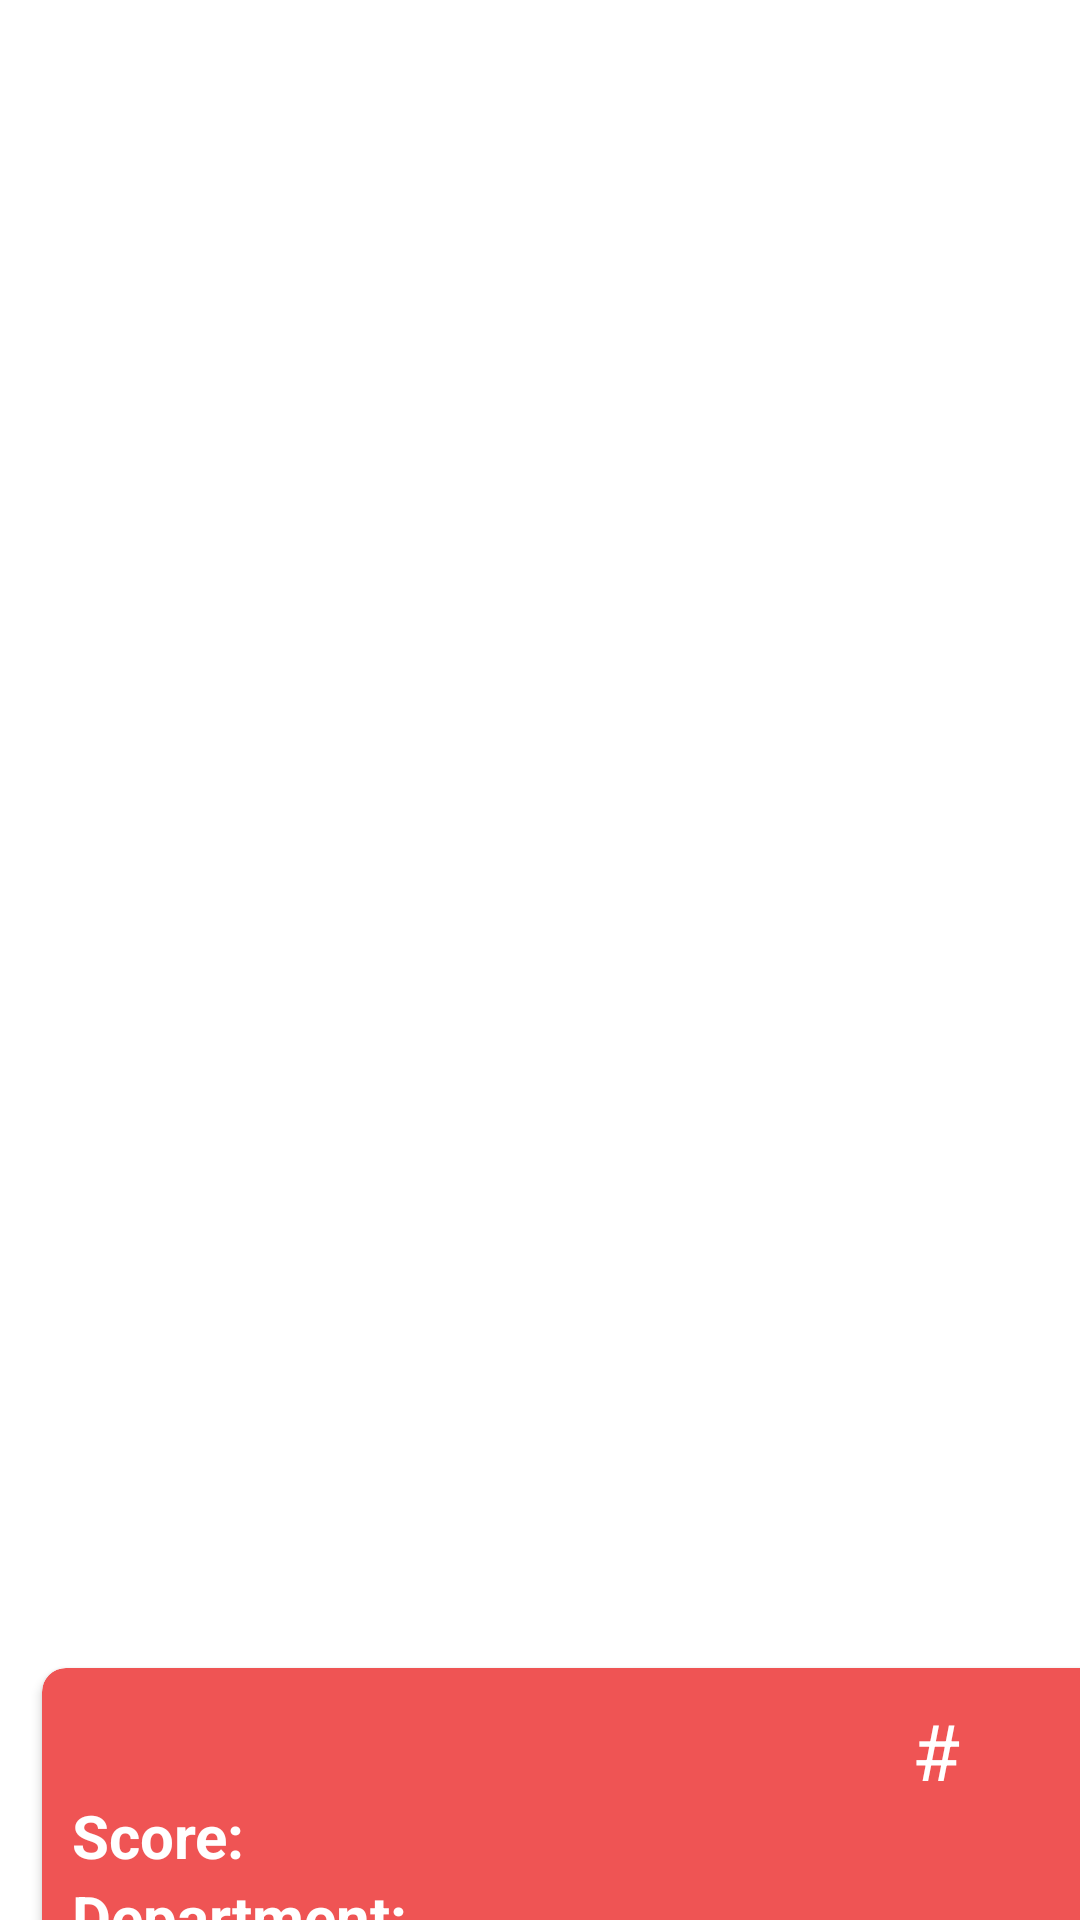

Android layout source for this screen:
<!-- AndroidManifest.xml: application theme Theme.TV2App -->
<!-- res/layout/activity_leaderboard.xml -->
<?xml version="1.0" encoding="utf-8"?>
<androidx.constraintlayout.widget.ConstraintLayout xmlns:android="http://schemas.android.com/apk/res/android"
    xmlns:app="http://schemas.android.com/apk/res-auto"
    xmlns:tools="http://schemas.android.com/tools"
    android:layout_width="match_parent"
    android:layout_height="match_parent"
    tools:context=".activities.LeaderboardActivity">

    <androidx.recyclerview.widget.RecyclerView
        android:id="@+id/recyclerLeaderboard"
        app:layoutManager="androidx.recyclerview.widget.LinearLayoutManager"
        android:layout_width="match_parent"
        android:layout_height="540dp"
        app:layout_constraintEnd_toEndOf="parent"
        app:layout_constraintStart_toStartOf="parent"
        app:layout_constraintTop_toTopOf="parent"
        tools:listitem="@layout/leaderboard_element" />


    <androidx.cardview.widget.CardView
        android:layout_width="368dp"
        android:layout_height="wrap_content"
        android:elevation="8dp"
        app:cardCornerRadius="8dp"
        android:layout_marginStart="14dp"
        android:layout_marginTop="16dp"
        app:cardBackgroundColor="@color/red"
        app:layout_constraintStart_toStartOf="parent"
        app:layout_constraintTop_toBottomOf="@id/recyclerLeaderboard">

        <androidx.constraintlayout.widget.ConstraintLayout
            android:layout_width="match_parent"
            android:layout_height="match_parent"
            android:padding="10dp"
            tools:context=".activities.ProfileFragment">

            <TextView
                android:id="@+id/cp_fullName"
                android:layout_width="wrap_content"
                android:layout_height="wrap_content"
                android:textSize="24sp"
                android:textStyle="bold"
                android:textColor="@color/white"
                app:layout_constraintStart_toStartOf="parent"
                app:layout_constraintTop_toTopOf="parent"
                tools:text="Jens" />


            <TextView
                android:id="@+id/cp_scoreTitle"
                android:layout_width="wrap_content"
                android:layout_height="wrap_content"
                android:textSize="20sp"
                android:textStyle="bold"
                android:textColor="@color/white"
                app:layout_constraintStart_toStartOf="parent"
                app:layout_constraintTop_toBottomOf="@+id/cp_fullName"
                android:text="Score:" />

            <TextView
                android:id="@+id/cp_score"
                android:layout_width="wrap_content"
                android:layout_height="wrap_content"
                android:textSize="20sp"
                android:textColor="@color/white"
                android:layout_marginStart="8dp"
                app:layout_constraintStart_toEndOf="@+id/cp_scoreTitle"
                app:layout_constraintTop_toBottomOf="@+id/cp_fullName"
                tools:text="200" />

            <TextView
                android:id="@+id/cp_departmentTitle"
                android:layout_width="wrap_content"
                android:layout_height="wrap_content"
                android:textSize="20sp"
                android:textStyle="bold"
                android:textColor="@color/white"
                app:layout_constraintStart_toStartOf="parent"
                app:layout_constraintTop_toBottomOf="@+id/cp_scoreTitle"
                android:text="Department:" />
            <TextView
                android:id="@+id/cp_department"
                android:layout_width="wrap_content"
                android:layout_height="wrap_content"
                android:textSize="20sp"
                android:textColor="@color/white"
                android:layout_marginStart="8dp"
                app:layout_constraintStart_toEndOf="@+id/cp_departmentTitle"
                app:layout_constraintTop_toBottomOf="@+id/cp_scoreTitle"
                tools:text="Digital" />

            <TextView
                android:id="@+id/cp_rankingHashtag"
                android:layout_width="wrap_content"
                android:layout_height="wrap_content"
                android:textSize="26sp"
                android:textColor="@color/white"
                android:layout_marginStart="280dp"
                app:layout_constraintStart_toStartOf="@+id/cp_fullName"
                app:layout_constraintTop_toTopOf="parent"
                android:text="#"/>

            <ImageView
                android:id="@+id/profileIcon"
                android:layout_width="50dp"
                android:layout_height="30dp"
                android:layout_marginStart="273dp"
                app:layout_constraintStart_toStartOf="@id/cp_departmentTitle"
                android:src="@drawable/ic_baseline_face_24"
                app:tint="@color/white"
                app:layout_constraintTop_toBottomOf="@id/cp_scoreTitle"/>

            <TextView
                android:id="@+id/cp_rank"
                android:layout_width="wrap_content"
                android:layout_height="wrap_content"
                android:textSize="26sp"
                android:textColor="@color/white"
                android:layout_marginStart="16dp"
                app:layout_constraintStart_toStartOf="@id/cp_rankingHashtag"
                app:layout_constraintTop_toTopOf="parent"
                tools:text="1" />


        </androidx.constraintlayout.widget.ConstraintLayout>


    </androidx.cardview.widget.CardView>



</androidx.constraintlayout.widget.ConstraintLayout>
<!-- res/layout/leaderboard_element.xml (included above) -->
<?xml version="1.0" encoding="utf-8"?>
<androidx.cardview.widget.CardView xmlns:android="http://schemas.android.com/apk/res/android"
    android:layout_width="368dp"
    android:layout_height="wrap_content"
    xmlns:app="http://schemas.android.com/apk/res-auto"
    xmlns:tools="http://schemas.android.com/tools"
    android:elevation="8dp"
    app:cardCornerRadius="8dp"
    android:layout_marginStart="14dp"
    android:layout_marginTop="16dp">

    <androidx.constraintlayout.widget.ConstraintLayout
        android:layout_width="match_parent"
        android:layout_height="match_parent"
        android:padding="16dp"
        tools:context=".activities.ProfileFragment">


        <TextView
            android:id="@+id/ph_fullName2"
            android:layout_width="wrap_content"
            android:layout_height="wrap_content"
            android:textSize="16sp"
            android:textStyle="bold"
            app:layout_constraintStart_toStartOf="parent"
            app:layout_constraintTop_toTopOf="parent"
            tools:text="Jens" />

        <TextView
            android:id="@+id/scoreTitle"
            android:layout_width="wrap_content"
            android:layout_height="wrap_content"
            android:textSize="16sp"
            android:textStyle="bold"
            app:layout_constraintStart_toStartOf="parent"
            app:layout_constraintTop_toBottomOf="@+id/ph_fullName2"
            android:text="Score:" />

        <TextView
            android:id="@+id/score"
            android:layout_width="wrap_content"
            android:layout_height="wrap_content"
            android:textSize="16sp"
            android:layout_marginStart="8dp"
            app:layout_constraintStart_toEndOf="@+id/scoreTitle"
            app:layout_constraintTop_toBottomOf="@+id/ph_fullName2"
            tools:text="200" />

        <TextView
            android:id="@+id/departmentTitle"
            android:layout_width="wrap_content"
            android:layout_height="wrap_content"
            android:textSize="16sp"
            android:textStyle="bold"
            app:layout_constraintStart_toStartOf="parent"
            app:layout_constraintTop_toBottomOf="@+id/scoreTitle"
            android:text="Department:" />
        <TextView
            android:id="@+id/department"
            android:layout_width="wrap_content"
            android:layout_height="wrap_content"
            android:textSize="16sp"
            android:layout_marginStart="8dp"
            app:layout_constraintStart_toEndOf="@+id/departmentTitle"
            app:layout_constraintTop_toBottomOf="@+id/scoreTitle"
            tools:text="Digital" />

        <ImageView
            android:id="@+id/trophy_icon"
            android:layout_width="wrap_content"
            android:layout_height="wrap_content"
            android:layout_marginStart="3dp"
            app:layout_constraintStart_toStartOf="@id/rankingHashtag"
            app:layout_constraintTop_toBottomOf="@id/scoreTitle"
            tools:src="@drawable/ic_baseline_emoji_events_24_gold"/>

        <TextView
            android:id="@+id/rankingHashtag"
            android:layout_width="wrap_content"
            android:layout_height="wrap_content"
            android:textSize="24sp"
            android:layout_marginStart="280dp"
            app:layout_constraintStart_toStartOf="@+id/ph_fullName2"
            app:layout_constraintTop_toTopOf="parent"
            android:text="#"/>


        <TextView
            android:id="@+id/rank"
            android:layout_width="wrap_content"
            android:layout_height="wrap_content"
            android:textSize="24sp"
            android:layout_marginStart="16dp"
            app:layout_constraintStart_toStartOf="@id/rankingHashtag"
            app:layout_constraintTop_toTopOf="parent"
            tools:text="1" />




    </androidx.constraintlayout.widget.ConstraintLayout>



</androidx.cardview.widget.CardView>
<!-- resources referenced by this layout -->
<resources>
  <color name="red">#EF5454</color>
  <color name="white">#FFFFFFFF</color>
  <!-- drawable ic_baseline_emoji_events_24_gold (drawable) -->
  <vector android:height="24dp" android:tint="#EFD300"
      android:viewportHeight="24" android:viewportWidth="24"
      android:width="24dp" xmlns:android="http://schemas.android.com/apk/res/android">
      <path android:fillColor="@android:color/white" android:pathData="M19,5h-2V3H7v2H5C3.9,5 3,5.9 3,7v1c0,2.55 1.92,4.63 4.39,4.94c0.63,1.5 1.98,2.63 3.61,2.96V19H7v2h10v-2h-4v-3.1c1.63,-0.33 2.98,-1.46 3.61,-2.96C19.08,12.63 21,10.55 21,8V7C21,5.9 20.1,5 19,5zM5,8V7h2v3.82C5.84,10.4 5,9.3 5,8zM19,8c0,1.3 -0.84,2.4 -2,2.82V7h2V8z"/>
  </vector>
  <style name="Theme.TV2App" parent="Theme.MaterialComponents.DayNight">
          <item name="android:textColor">@color/white</item>
          
          <item name="colorPrimary">@color/red</item>
          <item name="colorPrimaryVariant">@color/purple_700</item>
          <item name="colorOnPrimary">@color/white</item>
          
          <item name="colorSecondary">@color/teal_200</item>
          <item name="colorSecondaryVariant">@color/teal_700</item>
          <item name="colorOnSecondary">@color/white</item>
          
          <item name="android:statusBarColor" tools:targetApi="l">?attr/colorPrimaryVariant</item>
          <item name="android:textColorPrimary">@color/white</item>
          
  
  
      </style>
  <color name="purple_700">#FF3700B3</color>
  <color name="teal_200">#FF03DAC5</color>
  <color name="teal_700">#FF018786</color>
</resources>
